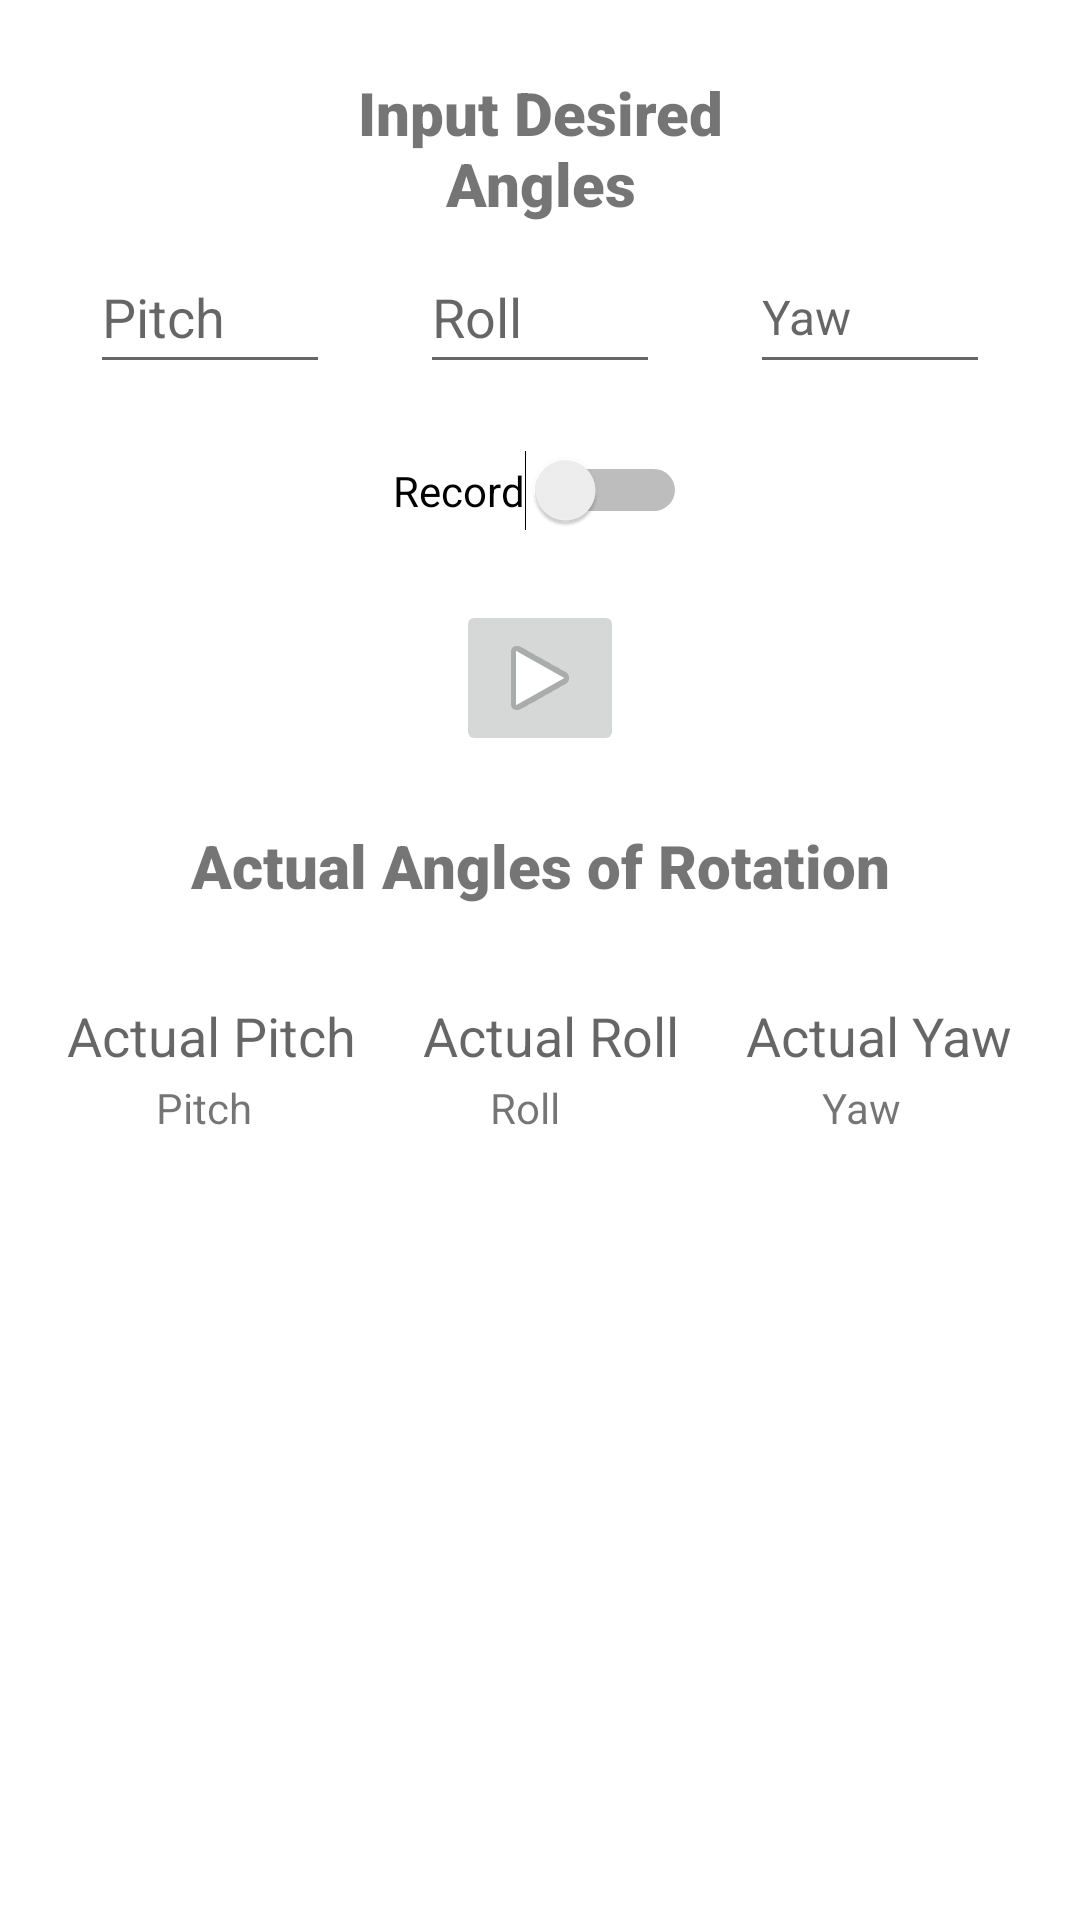

Produce the Android XML layout that renders to this screen, including the resource entries it uses.
<!-- AndroidManifest.xml: application theme Theme.RoboticArmAndroidApplication -->
<!-- res/layout/angle_input_output.xml -->
<?xml version="1.0" encoding="utf-8"?>
<androidx.constraintlayout.widget.ConstraintLayout xmlns:android="http://schemas.android.com/apk/res/android"
    xmlns:app="http://schemas.android.com/apk/res-auto"
    xmlns:tools="http://schemas.android.com/tools"
    android:layout_width="match_parent"
    android:layout_height="match_parent"
    android:background="#FFFFFF"
    tools:context=".MainActivity">

    <TextView
        android:id="@+id/textView"
        android:layout_width="0dp"
        android:layout_height="wrap_content"
        android:layout_marginStart="96dp"
        android:layout_marginTop="24dp"
        android:layout_marginEnd="96dp"
        android:fontFamily="sans-serif-black"
        android:text="Input Desired Angles"
        android:textAlignment="center"
        android:textSize="20sp"
        app:layout_constraintEnd_toEndOf="parent"
        app:layout_constraintStart_toStartOf="parent"
        app:layout_constraintTop_toTopOf="parent"
        tools:text="Input Desired Angles" />

    <EditText
        android:id="@+id/editTextTextPersonName3"
        android:layout_width="80dp"
        android:layout_height="48dp"
        android:ems="10"
        android:hint="Roll"
        android:inputType="none|number|numberDecimal"
        app:layout_constraintEnd_toStartOf="@+id/YawInput"
        app:layout_constraintHorizontal_bias="0.5"
        app:layout_constraintStart_toEndOf="@+id/PitchInput"
        app:layout_constraintTop_toTopOf="@+id/PitchInput" />

    <EditText
        android:id="@+id/YawInput"
        android:layout_width="80dp"
        android:layout_height="48dp"
        android:ems="10"
        android:hint="Yaw"
        android:inputType="number|numberDecimal"
        android:textSize="16sp"
        app:layout_constraintEnd_toEndOf="parent"
        app:layout_constraintHorizontal_bias="0.5"
        app:layout_constraintStart_toEndOf="@+id/editTextTextPersonName3"
        app:layout_constraintTop_toTopOf="@+id/editTextTextPersonName3" />

    <EditText
        android:id="@+id/PitchInput"
        android:layout_width="80dp"
        android:layout_height="48dp"
        android:layout_marginTop="80dp"
        android:ems="10"
        android:hint="Pitch"
        android:inputType="none|number|numberDecimal"
        app:layout_constraintEnd_toStartOf="@+id/editTextTextPersonName3"
        app:layout_constraintHorizontal_bias="0.5"
        app:layout_constraintStart_toStartOf="parent"
        app:layout_constraintTop_toTopOf="parent" />

    <ImageButton
        android:id="@+id/imageButton"
        android:layout_width="wrap_content"
        android:layout_height="wrap_content"
        android:layout_marginTop="200dp"
        android:clickable="true"
        android:onClick="start"
        app:layout_constraintEnd_toEndOf="parent"
        app:layout_constraintStart_toStartOf="parent"
        app:layout_constraintTop_toTopOf="parent"
        app:srcCompat="@android:drawable/ic_media_play" />

    <Switch
        android:id="@+id/switch1"
        android:layout_width="wrap_content"
        android:layout_height="wrap_content"
        android:layout_marginTop="150dp"
        android:checked="false"
        android:scaleX="1"
        android:scaleY="1"
        android:showText="false"

        android:text="Record"
        android:textSize="14sp"
        app:layout_constraintEnd_toEndOf="parent"
        app:layout_constraintStart_toStartOf="parent"
        app:layout_constraintTop_toTopOf="parent" />

    <TextView
        android:id="@+id/textView3"
        android:layout_width="0dp"
        android:layout_height="wrap_content"
        android:layout_marginStart="24dp"
        android:layout_marginTop="275dp"
        android:layout_marginEnd="24dp"
        android:fontFamily="sans-serif-black"
        android:gravity="center_horizontal"
        android:text="Actual Angles of Rotation"
        android:textSize="20sp"
        android:visibility="visible"
        app:layout_constraintBottom_toBottomOf="parent"
        app:layout_constraintEnd_toEndOf="parent"
        app:layout_constraintHorizontal_bias="1.0"
        app:layout_constraintStart_toStartOf="parent"
        app:layout_constraintTop_toTopOf="parent"
        app:layout_constraintVertical_bias="0.0"
        tools:visibility="visible" />

    <TextView
        android:id="@+id/ActualPitch"
        android:layout_width="wrap_content"
        android:layout_height="wrap_content"
        android:layout_marginTop="50dp"
        android:hint="Actual Pitch"
        android:textSize="18sp"
        app:layout_constraintBottom_toBottomOf="parent"
        app:layout_constraintEnd_toStartOf="@+id/ActualRoll"
        app:layout_constraintHorizontal_bias="0.5"
        app:layout_constraintStart_toStartOf="parent"
        app:layout_constraintTop_toTopOf="parent" />

    <TextView
        android:id="@+id/ActualRoll"
        android:layout_width="wrap_content"
        android:layout_height="wrap_content"
        android:layout_marginTop="50dp"
        android:hint="Actual Roll"
        android:textSize="18sp"
        app:layout_constraintBottom_toBottomOf="parent"
        app:layout_constraintEnd_toStartOf="@+id/ActualYaw"
        app:layout_constraintHorizontal_bias="0.5"
        app:layout_constraintStart_toEndOf="@+id/ActualPitch"
        app:layout_constraintTop_toTopOf="parent" />

    <TextView
        android:id="@+id/ActualYaw"
        android:layout_width="wrap_content"
        android:layout_height="wrap_content"
        android:hint="Actual Yaw"
        android:textSize="18sp"
        app:layout_constraintEnd_toEndOf="parent"
        app:layout_constraintHorizontal_bias="0.5"
        app:layout_constraintStart_toEndOf="@+id/ActualRoll"
        app:layout_constraintTop_toTopOf="@+id/ActualRoll" />

    <TextView
        android:id="@+id/textView11"
        android:layout_width="56dp"
        android:layout_height="21dp"
        android:layout_marginTop="100dp"
        android:gravity="center_horizontal"
        android:text="Pitch"
        app:layout_constraintBottom_toBottomOf="parent"
        app:layout_constraintEnd_toStartOf="@+id/textView12"
        app:layout_constraintHorizontal_bias="0.5"
        app:layout_constraintStart_toStartOf="parent"
        app:layout_constraintTop_toTopOf="parent" />

    <TextView
        android:id="@+id/textView12"
        android:layout_width="78dp"
        android:layout_height="20dp"
        android:gravity="center_horizontal"
        android:text="Roll"
        app:layout_constraintEnd_toStartOf="@+id/textView13"
        app:layout_constraintHorizontal_bias="0.5"
        app:layout_constraintStart_toEndOf="@+id/textView11"
        app:layout_constraintTop_toTopOf="@+id/textView11" />

    <TextView
        android:id="@+id/textView13"
        android:layout_width="66dp"
        android:layout_height="18dp"
        android:gravity="center_horizontal"
        android:text="Yaw"
        app:layout_constraintEnd_toEndOf="parent"
        app:layout_constraintHorizontal_bias="0.5"
        app:layout_constraintStart_toEndOf="@+id/textView12"
        app:layout_constraintTop_toTopOf="@+id/textView12" />
</androidx.constraintlayout.widget.ConstraintLayout>
<!-- resources referenced by this layout -->
<resources>
  <style name="Theme.RoboticArmAndroidApplication" parent="Theme.MaterialComponents.DayNight.DarkActionBar">
          
          <item name="colorPrimary">@color/purple_500</item>
          <item name="colorPrimaryVariant">@color/purple_700</item>
          <item name="colorOnPrimary">@color/white</item>
          
          <item name="colorSecondary">@color/teal_200</item>
          <item name="colorSecondaryVariant">@color/teal_700</item>
          <item name="colorOnSecondary">@color/black</item>
          
          <item name="android:statusBarColor">?attr/colorPrimaryVariant</item>
          
      </style>
  <!-- not gathered from this repository: default colours our renderer supplied (Android Studio template values) -->
  <color name="purple_500">#FF6200EE</color>
  <color name="purple_700">#FF3700B3</color>
  <color name="teal_200">#FF03DAC5</color>
  <color name="teal_700">#FF018786</color>
  <color name="black">#FF000000</color>
  <color name="white">#FFFFFFFF</color>
</resources>
